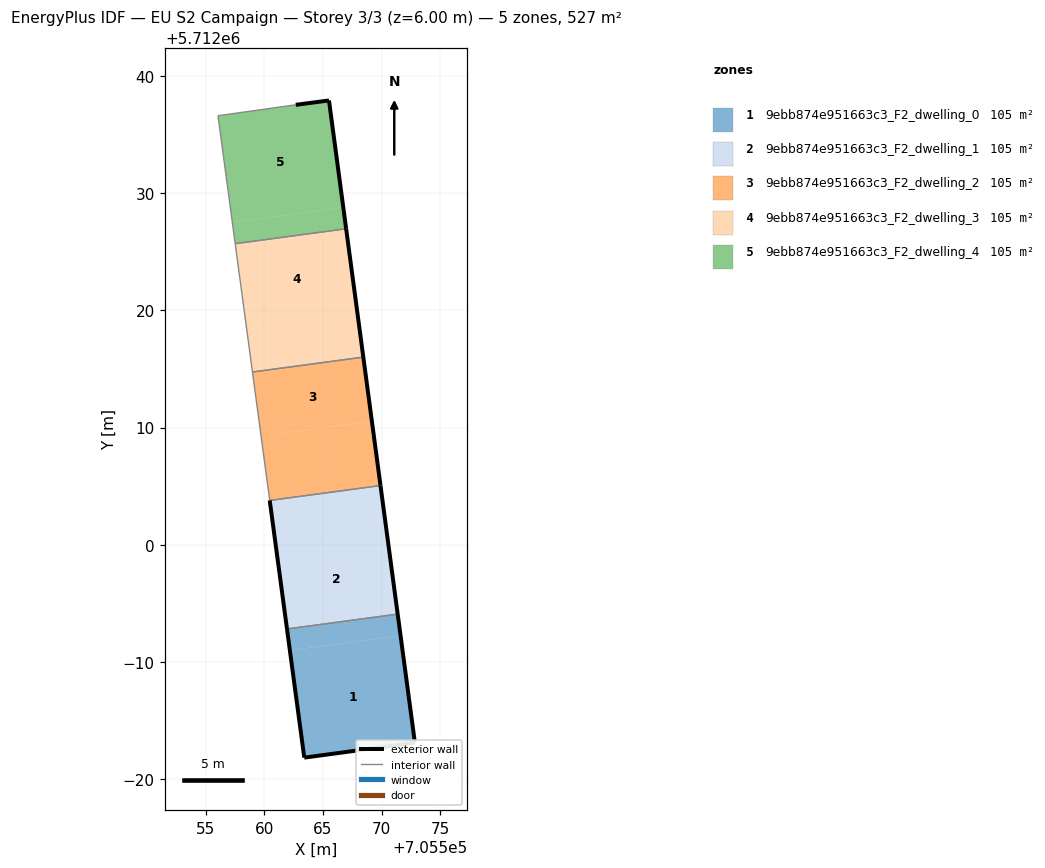
=== STOREY PLAN SPEC (per zone: floor XY polygon, exterior-wall plan segments, windows/doors) ===
zone 1: 9ebb874e951663c3_F2_dwelling_0  (105.4 m²)
  floor: (705572.83, 5711983.12) (705571.61, 5711992.26) (705562.17, 5711990.99) (705563.40, 5711981.85)
  floor: (705571.61, 5711992.26) (705571.37, 5711994.09) (705561.93, 5711992.82) (705562.17, 5711990.99)
  exterior wall: (705571.37, 5711994.09) – (705572.83, 5711983.12)  [11.1 m]
  exterior wall: (705572.83, 5711983.12) – (705563.40, 5711981.85)  [9.5 m]
  exterior wall: (705563.40, 5711981.85) – (705561.93, 5711992.82)  [11.1 m]
  interior walls: 1
zone 2: 9ebb874e951663c3_F2_dwelling_1  (105.4 m²)
  floor: (705571.37, 5711994.09) (705570.39, 5712001.40) (705560.95, 5712000.13) (705561.93, 5711992.82)
  floor: (705570.39, 5712001.40) (705569.90, 5712005.05) (705560.46, 5712003.78) (705560.95, 5712000.13)
  exterior wall: (705569.90, 5712005.05) – (705571.37, 5711994.09)  [11.1 m]
  exterior wall: (705561.93, 5711992.82) – (705560.45, 5712003.78)  [11.1 m]
  interior walls: 2
zone 3: 9ebb874e951663c3_F2_dwelling_2  (105.4 m²)
  floor: (705569.90, 5712005.05) (705569.17, 5712010.53) (705559.72, 5712009.26) (705560.46, 5712003.78)
  floor: (705569.17, 5712010.53) (705568.44, 5712016.01) (705558.98, 5712014.74) (705559.72, 5712009.26)
  exterior wall: (705568.44, 5712016.01) – (705569.90, 5712005.05)  [11.1 m]
  interior walls: 3
zone 4: 9ebb874e951663c3_F2_dwelling_3  (105.4 m²)
  floor: (705568.44, 5712016.01) (705567.95, 5712019.66) (705558.49, 5712018.38) (705558.98, 5712014.74)
  floor: (705567.95, 5712019.66) (705566.97, 5712026.95) (705557.51, 5712025.68) (705558.49, 5712018.38)
  exterior wall: (705566.97, 5712026.95) – (705568.44, 5712016.01)  [11.0 m]
  interior walls: 3
zone 5: 9ebb874e951663c3_F2_dwelling_4  (105.4 m²)
  floor: (705566.97, 5712026.95) (705566.73, 5712028.78) (705557.27, 5712027.50) (705557.51, 5712025.68)
  floor: (705566.73, 5712028.78) (705565.51, 5712037.89) (705562.68, 5712037.52) (705556.74, 5712036.69) (705556.04, 5712036.60) (705557.27, 5712027.50)
  exterior wall: (705562.68, 5712037.52) – (705565.51, 5712037.89)  [2.9 m]
  exterior wall: (705565.51, 5712037.89) – (705566.97, 5712026.95)  [11.0 m]
  interior walls: 4

=== DERIVED (storey summary) ===
Building: EU S2 Campaign
Storey: 3 of 3  (floor level z = 6.00 m)
Storey gross floor area: 526.9 m²
Zones on this storey: 5
  - 9ebb874e951663c3_F2_dwelling_0: floor 105.4 m²; exterior wall 31.7 m (95.0 m²); WWR 0.0%
  - 9ebb874e951663c3_F2_dwelling_1: floor 105.4 m²; exterior wall 22.1 m (66.4 m²); WWR 0.0%
  - 9ebb874e951663c3_F2_dwelling_2: floor 105.4 m²; exterior wall 11.1 m (33.2 m²); WWR 0.0%
  - 9ebb874e951663c3_F2_dwelling_3: floor 105.4 m²; exterior wall 11.0 m (33.1 m²); WWR 0.0%
  - 9ebb874e951663c3_F2_dwelling_4: floor 105.4 m²; exterior wall 13.9 m (41.7 m²); WWR 0.0%
Zone adjacency (shared interzone walls):
  - 9ebb874e951663c3_F2_dwelling_0 ↔ 9ebb874e951663c3_F2_dwelling_1
  - 9ebb874e951663c3_F2_dwelling_1 ↔ 9ebb874e951663c3_F2_dwelling_2
  - 9ebb874e951663c3_F2_dwelling_2 ↔ 9ebb874e951663c3_F2_dwelling_3
  - 9ebb874e951663c3_F2_dwelling_3 ↔ 9ebb874e951663c3_F2_dwelling_4